Run: headless pygame with SDL's dummy video driver; simulated clock (each Clock.tick advances the game by its frame time, no real sleeping); random seed 0; keys injected as events and as key.get_pressed() state; no mouse input.
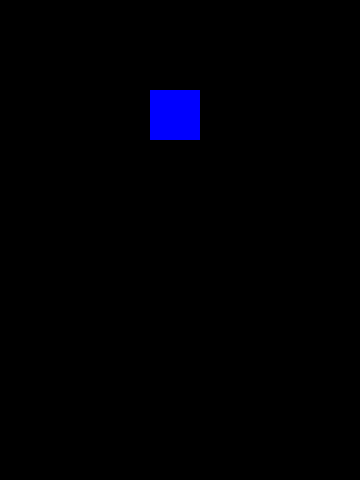
Frame 1 of 4 · flips 1–60 · no input
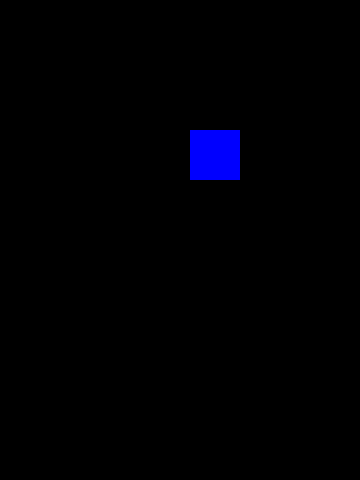
Frame 2 of 4 · flips 61–180 · tapped SPACE, RETURN · held RIGHT (→), D
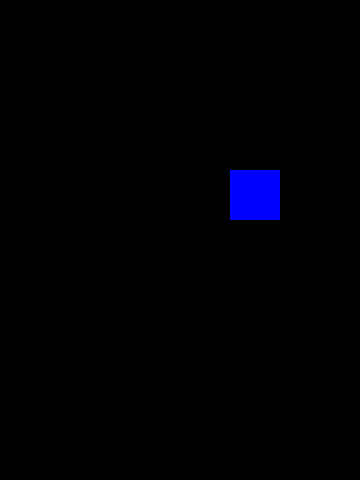
Frame 3 of 4 · flips 181–300 · held DOWN (↓), S
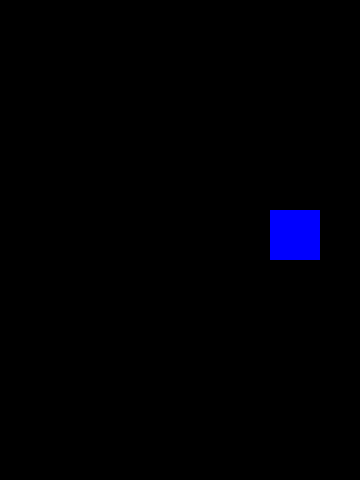
Frame 4 of 4 · flips 301–420 · held LEFT (←), A, UP (↑), W

The pygame program that drew these frames:

import pygame
import random

#Создание размеров окна игры
WIDTH = 360
HEIGHT = 480
FPS = 60

# Создание цветов для игры
BLACK = (0, 0, 0)
WHITE = (255, 255, 255)
BLUE = (0, 0, 255)

#Параметры куба
rect_size = 50
x = WIDTH // 2 #Начальная позиция по x
y = HEIGHT // 2 #Начальная позиция по y
speed_x = 5 #Скорость куба по горизонтали
speed_y = 5 #Скорость куба по вертикали

pygame.init()
screen = pygame.display.set_mode((WIDTH, HEIGHT))
pygame.display.set_caption('Движущийся квадрат')
clock = pygame.time.Clock()

shape_type = 'rect'

if shape_type == pygame.KEYDOWN:
    if event.key == pygame.K_F1: shape_type = 'rect'
    if event.key == pygame.K_F2: shape_type = 'circle'

#Создание цикла для игры
running = True
while running:
    #Скорость кадров(повторенмй цикла)
    clock.tick(FPS)

    #1. Ввод (события)
    for event in pygame.event.get():
        if event.type == pygame.QUIT:
            running = False

    #2. Обновление (логика движения)
    x += speed_x
    y += speed_y

    #Проверка столкновения с границей (отскок)
    if x + rect_size > WIDTH or x < 0:
        speed_x = -speed_x #Меняет направление по x
    if y + rect_size > WIDTH or y < 0:
        speed_y = -speed_y  # Меняет направление по y

    #3. Рендеринг (отрисовка)
    screen.fill(BLACK)

    #Рисуем квадрат: (где, цвет, (x, y, ширина, высота))
    if shape_type == 'rect':
        pygame.draw.rect(screen, BLUE, (x, y, rect_size, rect_size))
    if shape_type == 'circle':
        pygame.draw.circle(screen, BLUE, (x + 25, y + 25), 25)

    pygame.display.flip()

pygame.quit()
